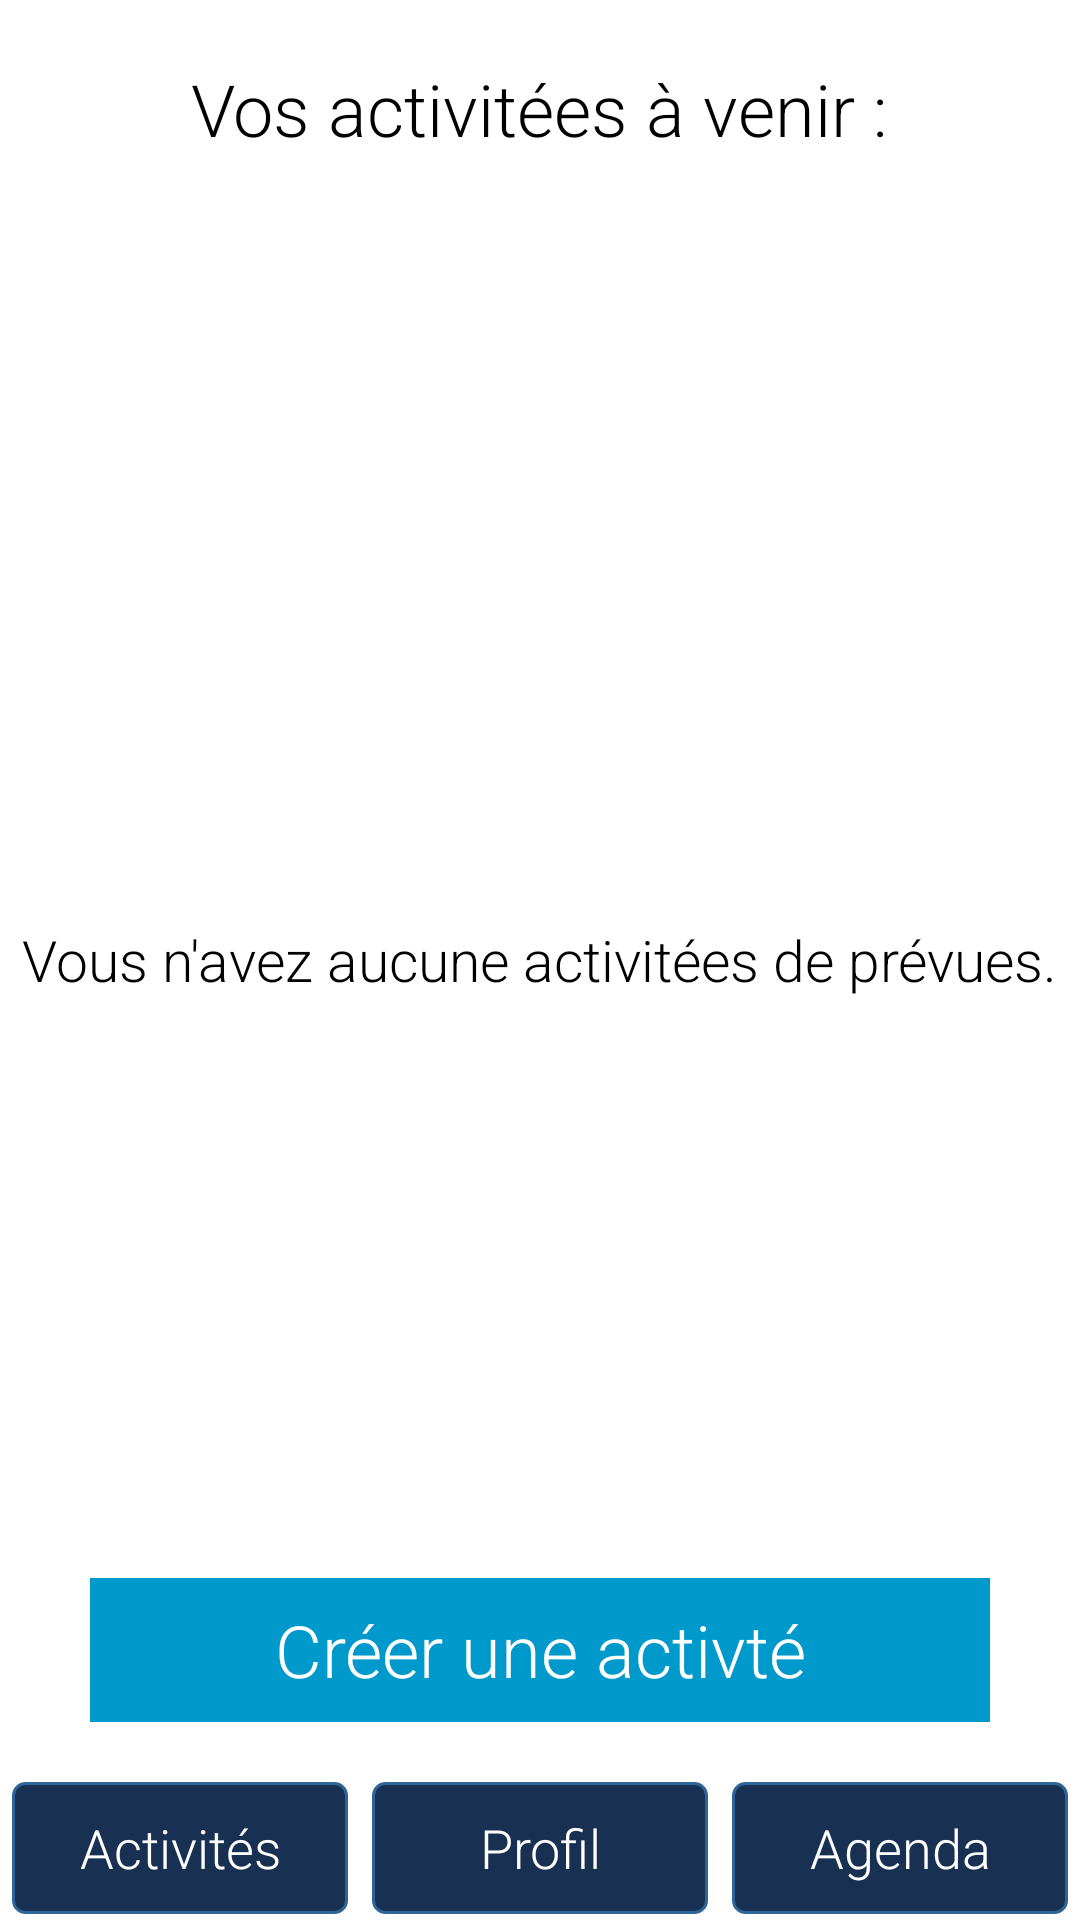

The Android layout XML behind this screen, and the referenced resources:
<!-- AndroidManifest.xml: application theme CustomActionBarTheme -->
<!-- res/layout/agenda.xml -->
<?xml version="1.0" encoding="utf-8"?>
<RelativeLayout xmlns:android="http://schemas.android.com/apk/res/android"
    android:layout_width="match_parent"
    android:layout_height="match_parent"
    android:paddingBottom="1dp">

    <LinearLayout
        android:layout_width="fill_parent"
        android:layout_height="wrap_content"
        android:layout_gravity="center_horizontal"
        android:background="#FFFFFF"
        android:gravity="center_horizontal"
        android:weightSum="1.0"
        android:layout_marginTop="20dp"
        android:layout_marginBottom="20dp"
        android:layout_alignParentTop="true"
        android:layout_alignParentLeft="true"
        android:layout_alignParentStart="true"

        android:id="@+id/linearLayout">

        <TextView
            android:layout_width="wrap_content"
            android:layout_height="wrap_content"
            android:textAppearance="?android:attr/textAppearanceLarge"
            android:text="Vos activitées à venir :"
            android:fontFamily="sans-serif-light"
            android:id="@+id/textView"
            android:textStyle="normal"
            android:textSize="24dp"
            android:gravity="center_horizontal" />

    </LinearLayout>

    <ListView
        android:id="@+id/lvListeAgenda"
        android:layout_width="match_parent"
        android:layout_height="wrap_content"
        android:background="@android:color/background_light"
        android:divider="#b5b5b5"
        android:dividerHeight="1dp"
        android:layout_below="@+id/linearLayout"
        android:layout_above="@+id/view1"
        android:listSelector="@drawable/list_selector">

    </ListView>

    <View
        android:id="@+id/view1"
        android:layout_width="fill_parent"
        android:layout_height="15dp"
        android:layout_above="@+id/relativeLayoutAgenda" />

    <TextView
        android:layout_width="wrap_content"
        android:layout_height="wrap_content"
        android:textAppearance="?android:attr/textAppearanceMedium"
        android:text="Vous n'avez aucune activitées de prévues."
        android:fontFamily="sans-serif-light"
        android:textSize="19dp"
        android:id="@+id/textView5"
        android:layout_centerVertical="true"
        android:layout_centerHorizontal="true" />

    <RelativeLayout
        android:id="@+id/relativeLayoutAgenda"
        android:layout_width="300dp"
        android:layout_height="wrap_content"
        android:layout_above="@+id/linearLayout2"
        android:layout_centerHorizontal="true"
        android:layout_marginBottom="20dp">

        <Button
            android:id="@+id/createActivite"
            android:layout_width="match_parent"
            android:layout_height="wrap_content"
            android:text="Créer une activté"
            android:textSize="24dp"
            android:textColor="@android:color/white"
            android:fontFamily="sans-serif-light"
            android:background="@android:color/holo_blue_dark" />

    </RelativeLayout>



    <LinearLayout
        android:id="@+id/linearLayout2"
        android:orientation="horizontal"
        android:layout_width="match_parent"
        android:layout_height="45dp"
        android:layout_alignParentBottom="true"
        android:layout_weight="0.10"
        android:layout_centerHorizontal="true">

        <Button
            android:id="@+id/activity"
            android:layout_width="0dp"
            android:layout_weight="0.3"
            android:layout_marginBottom="1dp"
            android:layout_marginLeft="4dp"
            android:layout_marginRight="4dp"
            android:textColor="@android:color/white"
            android:background="@drawable/btn_bleu_main"
            android:text="Activités"
            android:fontFamily="sans-serif-light"
            android:layout_height="match_parent" />

        <Button
            android:id="@+id/profil"
            android:layout_width="0dp"
            android:layout_weight="0.3"
            android:layout_marginBottom="1dp"
            android:layout_marginLeft="4dp"
            android:layout_marginRight="4dp"
            android:text="Profil"
            android:textColor="@android:color/white"
            android:fontFamily="sans-serif-light"
            android:background="@drawable/btn_bleu_main"
            android:layout_height="match_parent" />
        <Button
            android:id="@+id/agenda"
            android:layout_width="0dp"
            android:layout_weight="0.3"
            android:layout_marginBottom="1dp"
            android:layout_marginLeft="4dp"
            android:layout_marginRight="4dp"
            android:textColor="@android:color/white"
            android:fontFamily="sans-serif-light"
            android:background="@drawable/btn_bleu_main"
            android:text="Agenda"
            android:layout_height="match_parent" />


    </LinearLayout>


</RelativeLayout>
<!-- resources referenced by this layout -->
<resources>
  <!-- drawable btn_bleu_main (drawable) -->
  <?xml version="1.0" encoding="utf-8"?>
  <selector xmlns:android="http://schemas.android.com/apk/res/android">
          <item android:state_pressed="true" >
              <shape>
                  <solid android:color="@android:color/tab_indicator_text" />
                  <stroke
                      android:width="1dp"
                      android:color="#2f6699" />
                  <corners
                      android:radius="3dp" />
                  <padding
                      android:left="1dp"
                      android:top="1dp"
                      android:right="1dp"
                      android:bottom="1dp" />
              </shape>
          </item>
          <item>
              <shape>
                  <gradient
                      android:startColor="#183152"
                      android:endColor="#183152"
                      android:angle="270" />
                  <stroke
                      android:width="1dp"
                      android:color="#2f6699" />
                  <corners
                      android:radius="4dp" />
                  <padding
                      android:left="1dp"
                      android:top="1dp"
                      android:right="1dp"
                      android:bottom="1dp" />
              </shape>
          </item>
  </selector>
  <!-- drawable list_selector (drawable-hdpi) -->
  <?xml version="1.0" encoding="utf-8"?>
  <selector xmlns:android="http://schemas.android.com/apk/res/android" >
      <item
          android:state_selected="false"
          android:state_pressed="false"
          android:drawable="@drawable/gradient_bg"
          />
      
      <item
          android:state_pressed="true"
          android:drawable="@drawable/gradient_bg_hover"
          />
      
      <item
          android:state_selected="true"
          android:state_pressed="false"
          android:drawable="@drawable/gradient_bg_hover"
          />
  
  </selector>
  <style name="CustomActionBarTheme" parent="@android:style/Theme.Holo.Light.DarkActionBar">
          <item name="android:actionBarStyle">@style/MyActionBar</item>
      </style>
  <!-- drawable gradient_bg (drawable-hdpi) -->
  <?xml version="1.0" encoding="utf-8"?>
  <shape xmlns:android="http://schemas.android.com/apk/res/android" 
      android:shape="rectangle"
      >
      
      <gradient
        android:startColor="#f1f1f2"
        android:centerColor="#e7e7e8"  
        android:endColor="#cfcfcf"
        android:angle="270"
      />
  
  </shape>
  <!-- drawable gradient_bg_hover (drawable-hdpi) -->
  <?xml version="1.0" encoding="utf-8"?>
  <shape xmlns:android="http://schemas.android.com/apk/res/android"
      android:shape="rectangle"
       >
      <gradient 
          android:startColor="#18d7e5"
          android:centerColor="#16cedb"
          android:endColor="#09adb9"
          android:angle="270"
          />
      
  
  </shape>
  <style name="MyActionBar" parent="@android:style/Widget.Holo.Light.ActionBar.Solid.Inverse">
          <item name="android:background">#183251</item>
      </style>
</resources>
